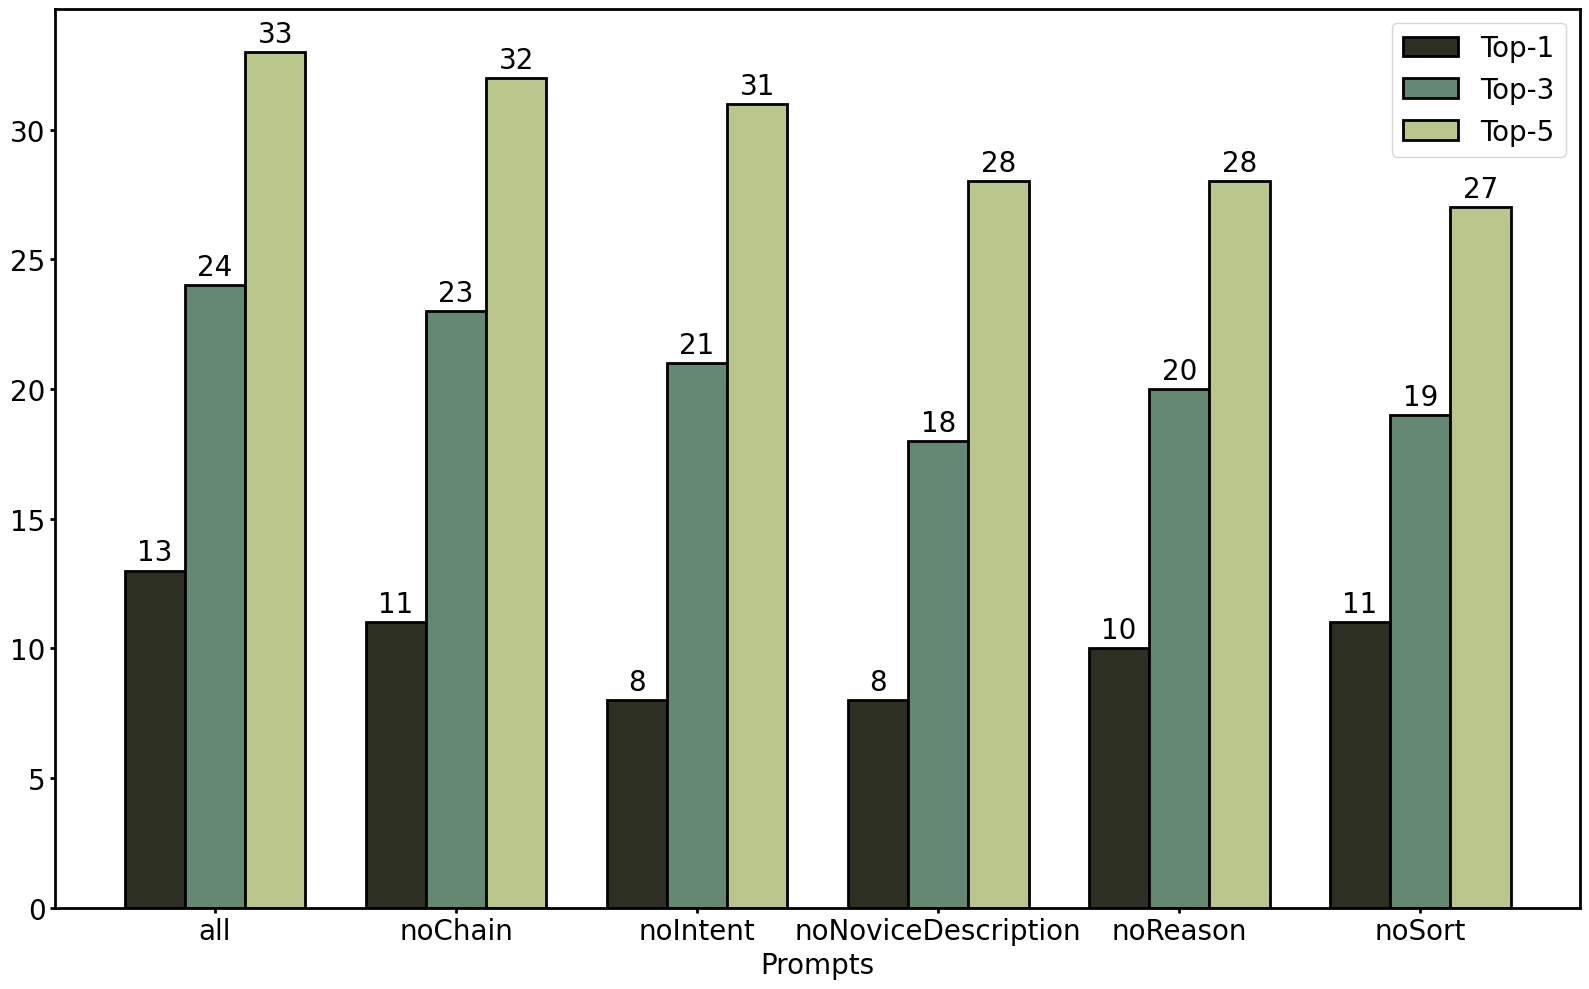

The matplotlib source for this figure:
import matplotlib.pyplot as plt
from matplotlib import rcParams
import numpy as np
from matplotlib.backends.backend_pdf import PdfPages

config = {
    "font.family": 'Times New Roman',
    "mathtext.fontset": 'stix',
    "font.serif": ['SimSun'],
}
rcParams.update(config)
color1 = (46/255, 47/255, 35/255)  # 红色
color2  = (101/255, 136/255, 115/255)  # 绿色
color3 = (185/255, 199/255, 141/255)  # 蓝色

# Categories
categories = ['all', 'noChain', 'noIntent', 'noNoviceDescription', 'noReason', 'noSort']

# Data
top_1 = np.array([13, 11, 8, 8, 10, 11])
top_3 = np.array([24, 23, 21, 18, 20, 19])
top_5 = np.array([33, 32, 31, 28, 28, 27])

# X locations for the groups
ind = np.arange(len(categories))

# Bar width
width = 0.25

# Increase the figure size to make it wider
plt.figure(figsize=(16, 10))

# Create the subplot
ax = plt.subplot(111)


# Create bars
rects1 = ax.bar(ind - width, top_1, width, label='Top-1', color=color1, edgecolor='black', linewidth=2)
rects2 = ax.bar(ind, top_3, width, label='Top-3', color=color2, edgecolor='black', linewidth=2)
rects3 = ax.bar(ind + width, top_5, width, label='Top-5', color=color3, edgecolor='black', linewidth=2)

# Adjust the font sizes
label_size = 20  # size for x and y labels
title_size = 20  # size for the title
ticks_size = 20  # size for the x and y ticks
# Add some text for labels, title, and custom x-axis tick labels, etc.
ax.set_xlabel('Prompts', fontsize=label_size)
ax.set_ylabel('', fontsize=label_size)
# ax.set_title('Scores by category and top count', fontsize=title_size)
ax.set_xticks(ind)
ax.set_xticklabels(categories, fontsize=ticks_size)  # Rotate the category labels to prevent overlap
# ax.set_yticklabels(fontsize=ticks_size)
ax.legend(fontsize=ticks_size)
ax.tick_params(axis='y', labelsize=ticks_size, width=2)  # 设置y轴刻度字体大小
ax.tick_params(axis='x', width=2)  # 加粗y轴刻度线
# ax.yaxis.grid(True, linestyle='--', linewidth=0.5, color='gray')
ax.spines['bottom'].set_linewidth(2)  # 加粗x轴
ax.spines['left'].set_linewidth(2)    # 加粗y轴
ax.spines['right'].set_linewidth(2)    # 加粗y轴
ax.spines['top'].set_linewidth(2)    # 加粗y轴
# Function to attach a text label above each bar, displaying its height.
def autolabel(rects):
    for rect in rects:
        height = rect.get_height()
        ax.annotate('{}'.format(height),
                    xy=(rect.get_x() + rect.get_width() / 2, height),
                    xytext=(0, 3),  # 3 points vertical offset
                    textcoords="offset points",
                    ha='center', va='bottom', fontsize=ticks_size)

# Call the function for each set of bars.
autolabel(rects1)
autolabel(rects2)
autolabel(rects3)

plt.tight_layout()  # Adjust the layout to fit everything


plt.savefig('113.pdf')
plt.show()  # Display the plot